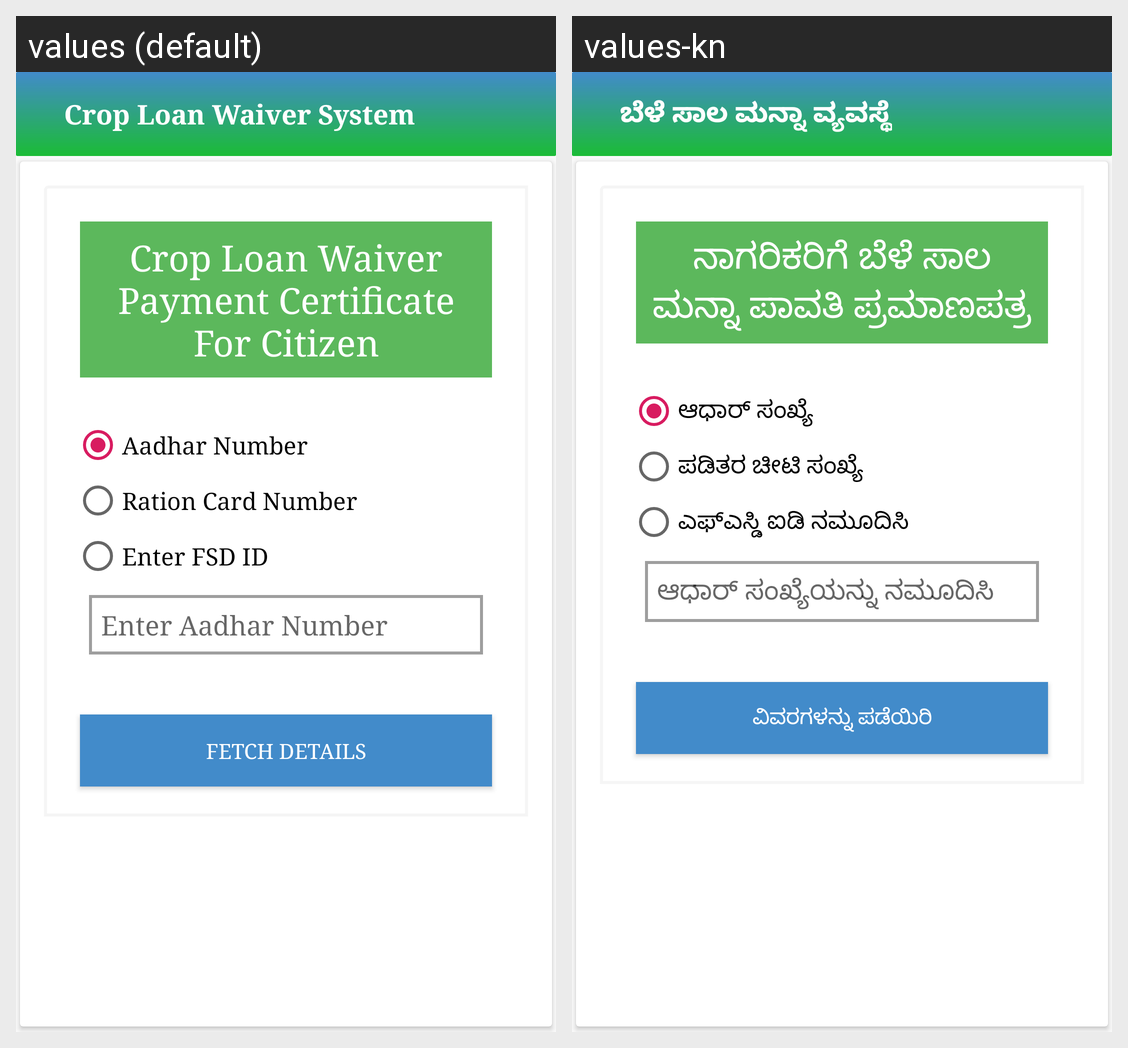

Here is an Android app screen in its default locale and in the app's own translations. Write out the translated-string differences for the strings that appear on this screen.
Android screen res/layout/activity_citizen_payment_certificate_banks.xml rendered under 2 locales, left to right: values (default), values-kn. Device: Nexus 5 (rendered at 1080×1920; each locale shown at half size, 540×960, under a caption strip naming it); theme AppTheme.NoActionBar.
Strings drawn on this screen, with the default value and each locale's value (text and hints the layout hard-codes, and strings that could not be matched under every locale, appear in the picture but are not listed):

clsw_toolbar_title
  values: Crop Loan Waiver System
  values-kn: ಬೆಳೆ ಸಾಲ ಮನ್ನಾ ವ್ಯವಸ್ಥೆ

certificate_heading
  values: Crop Loan Waiver Payment Certificate For Citizen
  values-kn: ನಾಗರಿಕರಿಗೆ ಬೆಳೆ ಸಾಲ ಮನ್ನಾ ಪಾವತಿ ಪ್ರಮಾಣಪತ್ರ

clws_radio_btn_adhar
  values: Aadhar Number
  values-kn: ಆಧಾರ್ ಸಂಖ್ಯೆ

clws_radio_btn_ration_card
  values: Ration Card Number
  values-kn: ಪಡಿತರ ಚೀಟಿ ಸಂಖ್ಯೆ

clws_fsd_edit_text
  values: Enter FSD ID
  values-kn: ಎಫ್ಎಸ್ಡಿ ಐಡಿ ನಮೂದಿಸಿ

clws_aadhar_edittext
  values: Enter Aadhar Number
  values-kn: ಆಧಾರ್ ಸಂಖ್ಯೆಯನ್ನು ನಮೂದಿಸಿ

btn_text
  values: Fetch Details
  values-kn: ವಿವರಗಳನ್ನು ಪಡೆಯಿರಿ
